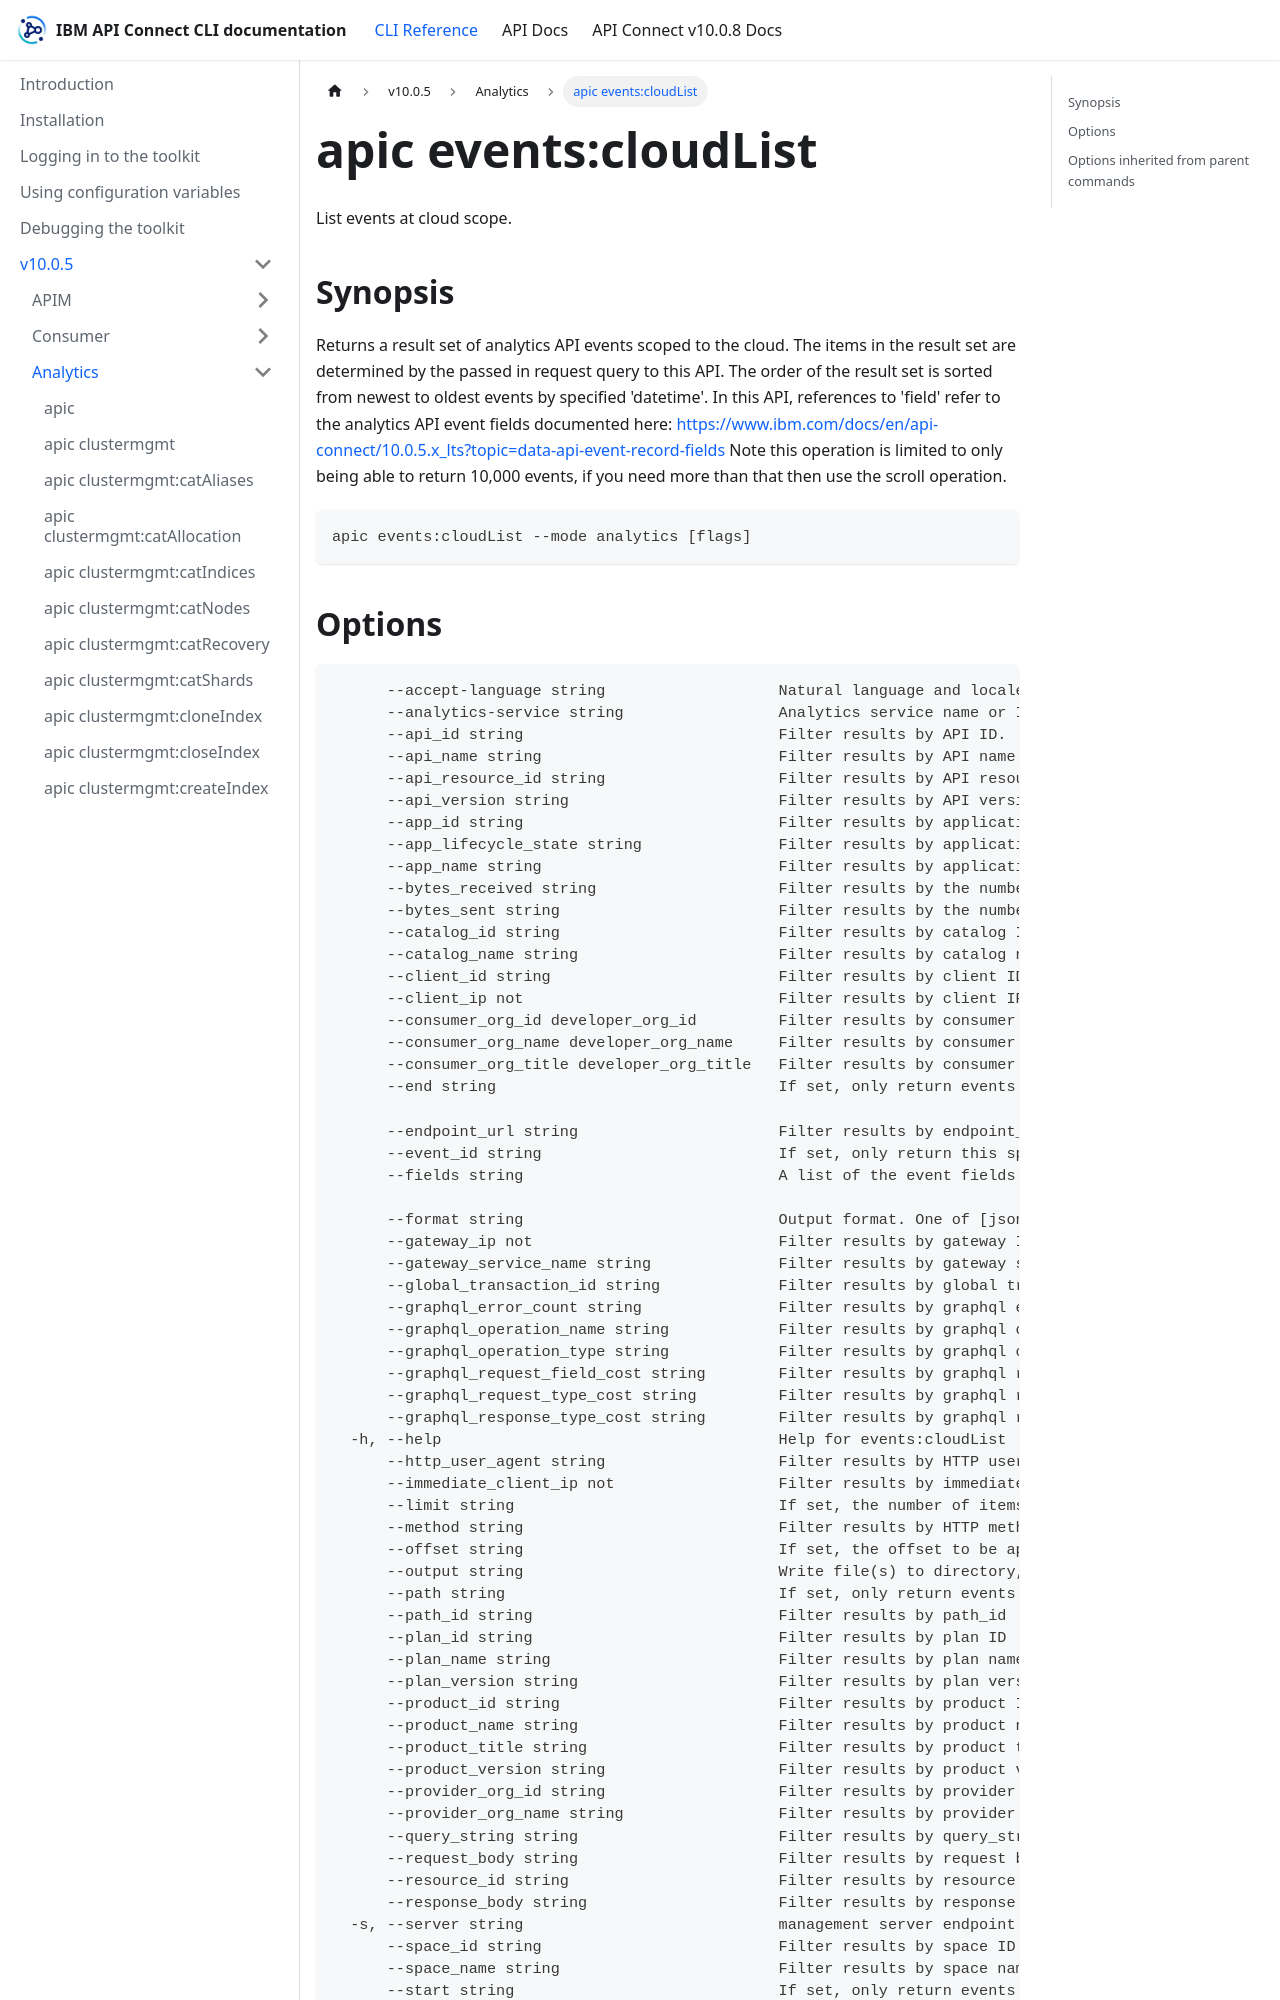

repository: ibm-apiconnect/clidocs · page: docs/v1005/analytics/apic_events_cloudList.html · generator: docusaurus

# apic events:cloudList

List events at cloud scope.

## Synopsis

Returns a result set of analytics API events scoped to the cloud. The items in the result set are determined by the passed in request query to this API. The order of the result set is sorted from newest to oldest events by specified 'datetime'. In this API, references to 'field' refer to the analytics API event fields documented here: https://www.ibm.com/docs/en/api-connect/10.0.5.x_lts?topic=data-api-event-record-fields Note this operation is limited to only being able to return 10,000 events, if you need more than that then use the scroll operation.

```
apic events:cloudList --mode analytics [flags]
```
